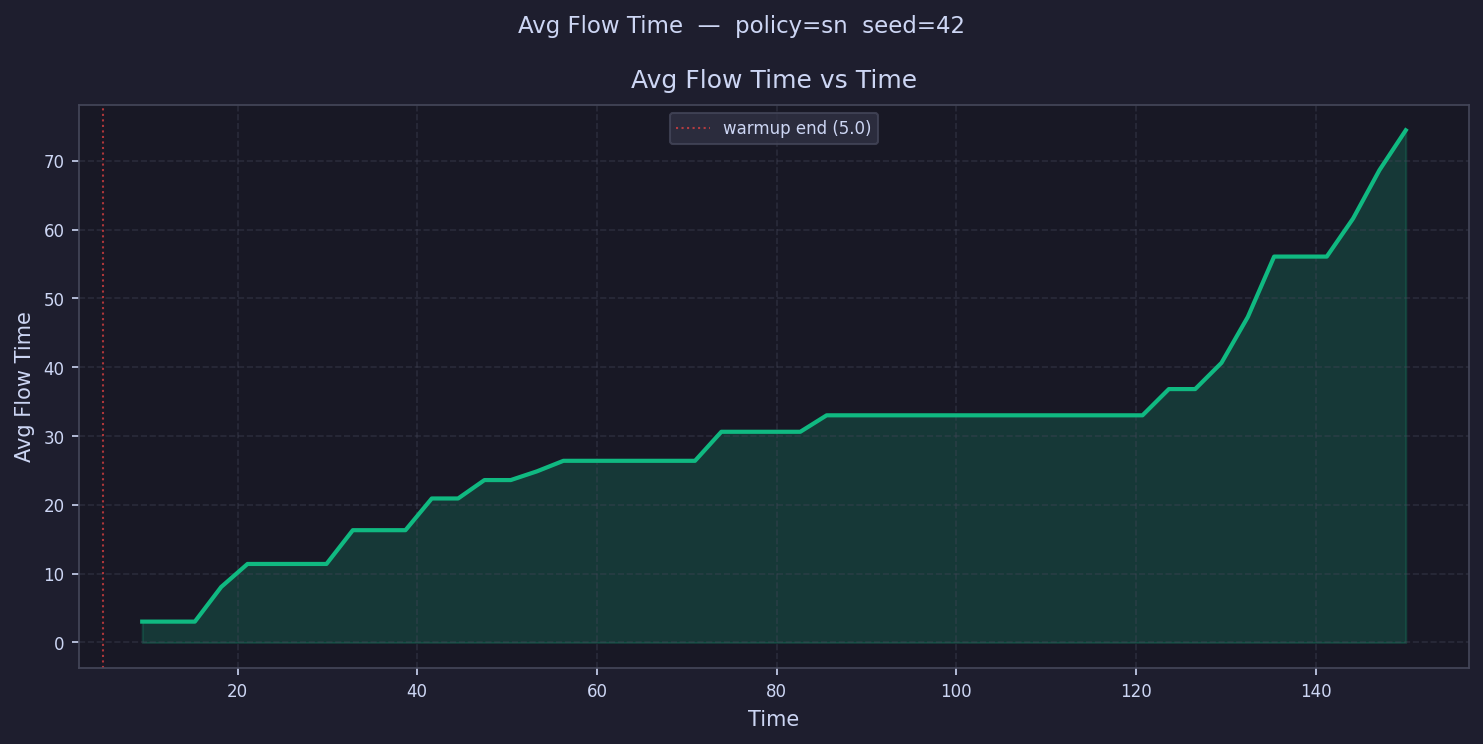

The data file committed next to this chart (first rows):
time, avg_flow_time
6.465, 
9.395, 3.031
12.32, 3.031
15.25, 3.031
18.18, 8.067
21.11, 11.41
24.04, 11.41
26.97, 11.41
29.9, 11.41
32.83, 16.32
35.76, 16.32
38.69, 16.32
41.62, 20.92
44.55, 20.92
47.48, 23.6
50.41, 23.6
53.34, 24.88
56.27, 26.4
59.2, 26.4
62.13, 26.4
65.06, 26.4
67.99, 26.4
70.92, 26.4
73.85, 30.62
76.78, 30.62
79.71, 30.62
82.64, 30.62
85.57, 33.01
88.5, 33.01
91.43, 33.01
94.36, 33.01
97.29, 33.01
100.2, 33.01
103.1, 33.01
106.1, 33.01
109, 33.01
111.9, 33.01
114.9, 33.01
117.8, 33.01
120.7, 33.01
123.7, 36.82
126.6, 36.82
129.5, 40.63
132.4, 47.3
135.4, 56.07
138.3, 56.07
141.2, 56.07
144.2, 61.61
147.1, 68.63
150, 74.43
